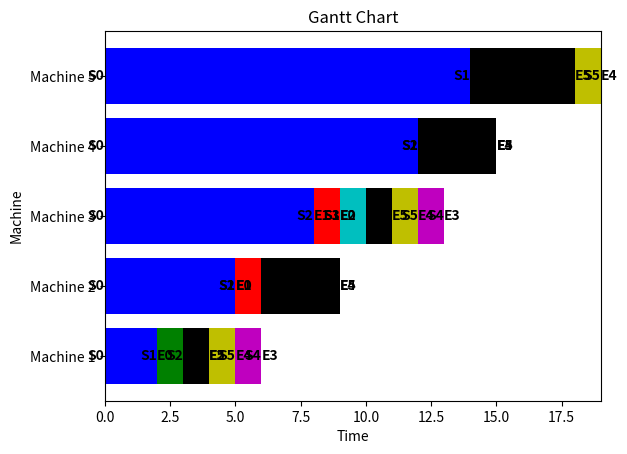

Source code (Python):
import numpy as np
import matplotlib.pyplot as plt

def draw_gantt_chart(processing_times, sequence):
    num_jobs = len(sequence)
    num_machines = len(processing_times)

    # 각 기계의 작업 시작 시간과 종료 시간 계산
    machine_completion_times = np.zeros((num_machines, num_jobs))
    for job_index in range(num_jobs):
        for machine_index in range(num_machines):
            if machine_index == 0:
                start_time = 0
            else:
                start_time = machine_completion_times[machine_index - 1, job_index]

            end_time = start_time + processing_times[machine_index][sequence[job_index]]
            machine_completion_times[machine_index, job_index] = end_time

    # 각 기계의 작업 간트 차트 그리기
    colors = ['b', 'g', 'r', 'c', 'm', 'y', 'k']
    for machine_index in range(num_machines):
        for job_index in range(num_jobs):
            start_time = machine_completion_times[machine_index, job_index - 1] if job_index > 0 else 0
            end_time = machine_completion_times[machine_index, job_index]
            plt.barh(machine_index, end_time - start_time, left=start_time, color=colors[job_index % len(colors)], align='center')
            # 작업의 시작과 끝 표시
            plt.text(start_time, machine_index, f'S{sequence[job_index]}', va='center', ha='right', color='black', fontweight='bold')
            plt.text(end_time, machine_index, f'E{sequence[job_index]}', va='center', ha='left', color='black', fontweight='bold')

    plt.xlabel('Time')
    plt.ylabel('Machine')
    plt.title('Gantt Chart')
    plt.yticks(range(num_machines), ['Machine %d' % (i+1) for i in range(num_machines)])
    plt.show()

# 최적의 작업 스케줄과 처리 시간
optimal_sequence = [0, 1, 2, 3, 4, 5, 6]  # 예시
processing_times = [
    [2, 3, 4, 6, 5, 4, 3],
    [3, 2, 3, 2, 4, 5, 3],
    [4, 3, 2, 5, 3, 2, 4],
    [3, 4, 5, 2, 3, 4, 2],
    [2, 4, 3, 2, 4, 3, 2]
]

draw_gantt_chart(processing_times, optimal_sequence)

